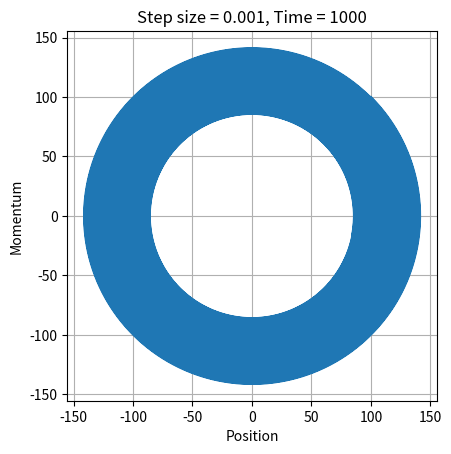

Python code for this plot: (Note: this script raises an exception after producing the figure.)




#!/usr/bin/env python3
# -*- coding: utf-8 -*-
"""
Created on Fri Nov 15 20:35:03 2019

[redacted]
"""
import numpy as np
import matplotlib.pyplot as plt 
import math
#simple harmonic oscillator 
T=1000  #Total run time 
h=0.001  #Single time step
N=int(T/h)  #No. of steps 
q=np.ones(N)
p=np.ones(N)  #Phase space variables and their storage 
energy=np.ones(N)
q0=100 
p0=100
q[0]=q0
p[0]=p0   #starting point  



for t in range(N-1):
    q[t+1]=(q[t]+h*p[t])/(1+h**2)
    p[t+1]=(p[t]-h*q[t])/(1+h**2)
    energy[t+1]=q[t+1]**2/2+p[t+1]**2/2

txt = "Energy plot of Euler Implicit Algorithm"
plt.figure(1)
plt.plot(q,p)
plt.title("Step size = {}, Time = {}".format(h,T))
plt.axis('square')
plt.xlabel("Position")
plt.ylabel("Momentum")
#plt.xlim([80,140])
#plt.ylim([-125,125])
plt.grid()
plt.savefig("Plots/EulerI_{}.png".format(h),dpi=600,bbox_inches='tight')
plt.show 
plt.figure(2)
plt.plot(np.linspace(1,N-2,N-1)*h,energy[1::])
plt.title("Step Size = {}, Time = {} ".format(h,T))
plt.xlabel("Time")
plt.ylabel("Energy")
plt.grid()
plt.figtext(0.5,-0.01,txt,ha='center')
plt.savefig("Plots/energyEulerI_{}.png".format(h),dpi=600,bbox_inches='tight')
plt.show()
 
    
